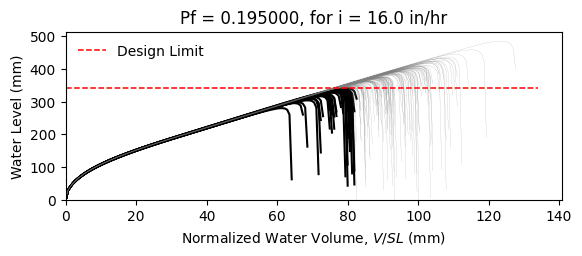

Values plotted in this chart, from the file beside it:
W12X19, L = 360.0 in, slope = 0.020833333333333332 in/in, dead load = 6.944444444444444e-05 kip/in…
zwlim AISC Appendix 2, zwlim DAMP, zwlim Proposed for ASCE 7, zwlim Neglect Ponding, dhnom Denver, dhnom New York, dhnom New Orleans, dh Denver, dh New York, dh New Orleans, dmax
11.37, 10.83, 9.945, 12.05, 1.149, 1.149, 1.149, 3.727, 3.727, 3.727, 15.57, Safe, 
11.37, 10.83, 9.945, 12.05, 1.149, 1.149, 1.149, 3.727, 3.727, 3.727, 13.73, Safe, 
11.37, 10.83, 9.945, 12.05, 1.149, 1.149, 1.149, 3.727, 3.727, 3.727, 13.32, Fail, 
11.37, 10.83, 9.945, 12.05, 1.149, 1.149, 1.149, 3.727, 3.727, 3.727, 15.57, Safe, 
11.37, 10.83, 9.945, 12.05, 1.149, 1.149, 1.149, 3.727, 3.727, 3.727, 12.93, Fail, 
11.37, 10.83, 9.945, 12.05, 1.149, 1.149, 1.149, 3.727, 3.727, 3.727, 19.09, Safe, 
11.37, 10.83, 9.945, 12.05, 1.149, 1.149, 1.149, 3.727, 3.727, 3.727, 14.49, Safe, 
11.37, 10.83, 9.945, 12.05, 1.149, 1.149, 1.149, 3.727, 3.727, 3.727, 13.18, Fail, 
11.37, 10.83, 9.945, 12.05, 1.149, 1.149, 1.149, 3.727, 3.727, 3.727, 15.16, Safe, 
11.37, 10.83, 9.945, 12.05, 1.149, 1.149, 1.149, 3.727, 3.727, 3.727, 14.24, Safe, 
11.37, 10.83, 9.945, 12.05, 1.149, 1.149, 1.149, 3.727, 3.727, 3.727, 12.52, Fail, 
11.37, 10.83, 9.945, 12.05, 1.149, 1.149, 1.149, 3.727, 3.727, 3.727, 12.13, Fail, 
11.37, 10.83, 9.945, 12.05, 1.149, 1.149, 1.149, 3.727, 3.727, 3.727, 15.4, Safe, 
11.37, 10.83, 9.945, 12.05, 1.149, 1.149, 1.149, 3.727, 3.727, 3.727, 13.48, Safe, 
11.37, 10.83, 9.945, 12.05, 1.149, 1.149, 1.149, 3.727, 3.727, 3.727, 15.51, Safe, 
11.37, 10.83, 9.945, 12.05, 1.149, 1.149, 1.149, 3.727, 3.727, 3.727, 14.18, Safe, 
11.37, 10.83, 9.945, 12.05, 1.149, 1.149, 1.149, 3.727, 3.727, 3.727, 14.64, Safe, 
11.37, 10.83, 9.945, 12.05, 1.149, 1.149, 1.149, 3.727, 3.727, 3.727, 16.04, Safe, 
11.37, 10.83, 9.945, 12.05, 1.149, 1.149, 1.149, 3.727, 3.727, 3.727, 13.19, Fail, 
11.37, 10.83, 9.945, 12.05, 1.149, 1.149, 1.149, 3.727, 3.727, 3.727, 13.9, Safe, 
11.37, 10.83, 9.945, 12.05, 1.149, 1.149, 1.149, 3.727, 3.727, 3.727, 13.06, Fail, 
11.37, 10.83, 9.945, 12.05, 1.149, 1.149, 1.149, 3.727, 3.727, 3.727, 15.45, Safe, 
11.37, 10.83, 9.945, 12.05, 1.149, 1.149, 1.149, 3.727, 3.727, 3.727, 15.84, Safe, 
11.37, 10.83, 9.945, 12.05, 1.149, 1.149, 1.149, 3.727, 3.727, 3.727, 14.36, Safe, 
11.37, 10.83, 9.945, 12.05, 1.149, 1.149, 1.149, 3.727, 3.727, 3.727, 13.82, Safe, 
11.37, 10.83, 9.945, 12.05, 1.149, 1.149, 1.149, 3.727, 3.727, 3.727, 12.22, Fail, 
11.37, 10.83, 9.945, 12.05, 1.149, 1.149, 1.149, 3.727, 3.727, 3.727, 15.13, Safe, 
11.37, 10.83, 9.945, 12.05, 1.149, 1.149, 1.149, 3.727, 3.727, 3.727, 14.74, Safe, 
11.37, 10.83, 9.945, 12.05, 1.149, 1.149, 1.149, 3.727, 3.727, 3.727, 13.25, Fail, 
11.37, 10.83, 9.945, 12.05, 1.149, 1.149, 1.149, 3.727, 3.727, 3.727, 16.47, Safe, 
11.37, 10.83, 9.945, 12.05, 1.149, 1.149, 1.149, 3.727, 3.727, 3.727, 14.76, Safe, 
11.37, 10.83, 9.945, 12.05, 1.149, 1.149, 1.149, 3.727, 3.727, 3.727, 15.05, Safe, 
11.37, 10.83, 9.945, 12.05, 1.149, 1.149, 1.149, 3.727, 3.727, 3.727, 13.61, Safe, 
11.37, 10.83, 9.945, 12.05, 1.149, 1.149, 1.149, 3.727, 3.727, 3.727, 16.11, Safe, 
11.37, 10.83, 9.945, 12.05, 1.149, 1.149, 1.149, 3.727, 3.727, 3.727, 15.32, Safe, 
11.37, 10.83, 9.945, 12.05, 1.149, 1.149, 1.149, 3.727, 3.727, 3.727, 13.19, Fail, 
11.37, 10.83, 9.945, 12.05, 1.149, 1.149, 1.149, 3.727, 3.727, 3.727, 14.78, Safe, 
11.37, 10.83, 9.945, 12.05, 1.149, 1.149, 1.149, 3.727, 3.727, 3.727, 15.14, Safe, 
11.37, 10.83, 9.945, 12.05, 1.149, 1.149, 1.149, 3.727, 3.727, 3.727, 15.78, Safe, 
11.37, 10.83, 9.945, 12.05, 1.149, 1.149, 1.149, 3.727, 3.727, 3.727, 12.65, Fail, 
11.37, 10.83, 9.945, 12.05, 1.149, 1.149, 1.149, 3.727, 3.727, 3.727, 16.18, Safe, 
11.37, 10.83, 9.945, 12.05, 1.149, 1.149, 1.149, 3.727, 3.727, 3.727, 13.68, Safe, 
11.37, 10.83, 9.945, 12.05, 1.149, 1.149, 1.149, 3.727, 3.727, 3.727, 14.22, Safe, 
11.37, 10.83, 9.945, 12.05, 1.149, 1.149, 1.149, 3.727, 3.727, 3.727, 14.04, Safe, 
11.37, 10.83, 9.945, 12.05, 1.149, 1.149, 1.149, 3.727, 3.727, 3.727, 15.84, Safe, 
11.37, 10.83, 9.945, 12.05, 1.149, 1.149, 1.149, 3.727, 3.727, 3.727, 12.52, Fail, 
11.37, 10.83, 9.945, 12.05, 1.149, 1.149, 1.149, 3.727, 3.727, 3.727, 14.55, Safe, 
11.37, 10.83, 9.945, 12.05, 1.149, 1.149, 1.149, 3.727, 3.727, 3.727, 13.52, Safe, 
11.37, 10.83, 9.945, 12.05, 1.149, 1.149, 1.149, 3.727, 3.727, 3.727, 14.55, Safe, 
11.37, 10.83, 9.945, 12.05, 1.149, 1.149, 1.149, 3.727, 3.727, 3.727, 13.28, Fail, 
11.37, 10.83, 9.945, 12.05, 1.149, 1.149, 1.149, 3.727, 3.727, 3.727, 15.44, Safe, 
11.37, 10.83, 9.945, 12.05, 1.149, 1.149, 1.149, 3.727, 3.727, 3.727, 11.72, Fail, 
11.37, 10.83, 9.945, 12.05, 1.149, 1.149, 1.149, 3.727, 3.727, 3.727, 14.62, Safe, 
11.37, 10.83, 9.945, 12.05, 1.149, 1.149, 1.149, 3.727, 3.727, 3.727, 13.6, Safe, 
11.37, 10.83, 9.945, 12.05, 1.149, 1.149, 1.149, 3.727, 3.727, 3.727, 16.5, Safe, 
11.37, 10.83, 9.945, 12.05, 1.149, 1.149, 1.149, 3.727, 3.727, 3.727, 13.41, Fail, 
11.37, 10.83, 9.945, 12.05, 1.149, 1.149, 1.149, 3.727, 3.727, 3.727, 14.25, Safe, 
11.37, 10.83, 9.945, 12.05, 1.149, 1.149, 1.149, 3.727, 3.727, 3.727, 13.44, Safe, 
11.37, 10.83, 9.945, 12.05, 1.149, 1.149, 1.149, 3.727, 3.727, 3.727, 12.36, Fail, 
... 142 more rows
